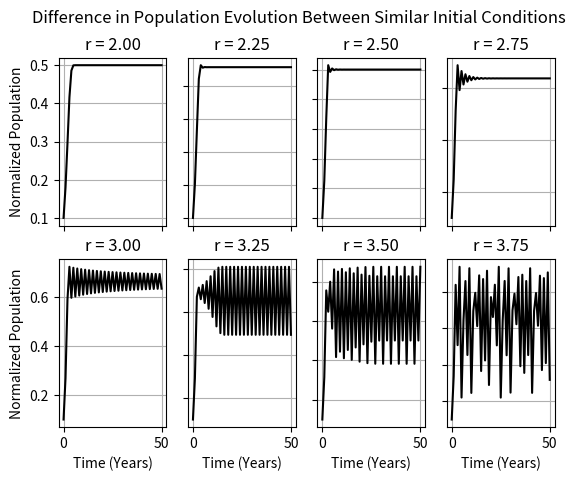
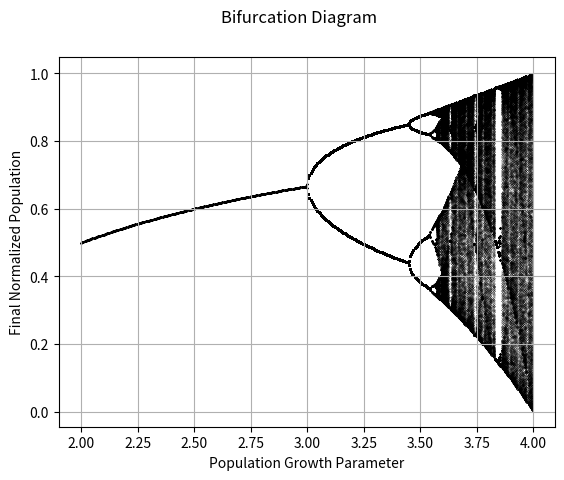
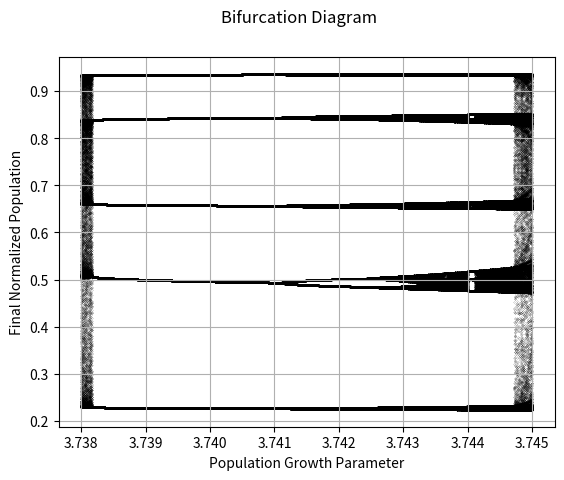
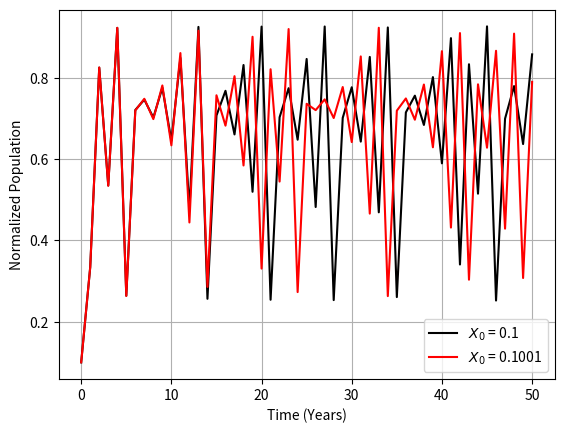
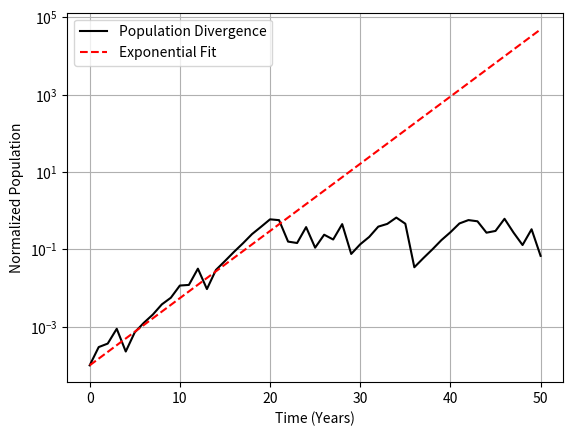

The script that saved these images, in order:
# -*- coding: utf-8 -*-
"""
Created on Wed Sep 16 09:28:43 2020

[redacted]

Question 2 of Lab01

Investigation of the evolution of a population of insects that grows 
according to the logistic map x_p -> r(1-x_p)x_p. Further exploration of 
bifurcation diagrams and chaotic systems.

"""

"""
Question 2, Part (a)
"""

# Import numpy for array manipulations
# Import matplotlib for plotting functions

# From keyboard, read number of years to simulate and save as variable pmax
# From keyboard, read initial number of insects and save as variable n0
# From keyboard, read maxmimum number of insects and save as variable nmax
# From keyboard, read maximum reproduction rate and save as variable r


# Define x0 = n0/nmax as the population as a fraction of nmax
# Initialize xp, array of length pmax+1 filled with zeros, to store population data
# Set xp[0] = x0 as the initial population


# Define for loop to update population for years p from 1 to pmax
    # Update population as xp[p] = r*(1-xp[p-1])*xp[p-1]

# Plot array xp with respect to array 0:pmax

"""
Question 2, Part (b)
"""

# Import numpy for array manipulations
import numpy as np
# Import matplotlib for plotting functions
import matplotlib.pyplot as plt

def update_population(x0, r, pmax):
    """ Define function update_population accepting as arguments the 
    initial normalized population x0, the maximum reproduction rate r,
    and the number of years to simulate pmax. It will return an array of 
    length pmax+1 that contains the population at each year from 0 to pmax."""
    
    # Initialize xp, array of length p+1 filled with zeros,
    # to store population data
    xp = np.zeros(pmax+1)
    
    # Set xp[0] = x0 as the initial population
    xp[0] = x0

    # Define for loop to update population for years p in range 1:pmax
    for p in range(1,pmax+1):
        # Update population as xp[p] = r*(1-xp[p-1])*xp[p-1]
        xp[p] = r*(1-xp[p-1])*xp[p-1]
    
    # Return array of population data
    return xp

"""
Question 2, Part (c)
"""

X0 = 0.1
R_array = np.arange(8)*(2/8) + 2
PMAX = 50

fig, axs = plt.subplots(2, 4)


for n in range(len(R_array)):
    R = R_array[n]
    pop_array = update_population(X0, R, PMAX)
    time_array = np.arange(PMAX+1)
    print(n//4," ", n%4)
    axs[n//4, n%4].plot(time_array, pop_array, 'k-')
    axs[n//4, n%4].set_title('r = %3.2f'%R)
    axs[n//4, n%4].grid(True)
    
for ax in axs.flat:
    ax.set(xlabel="Time (Years)", ylabel="Normalized Population")

# Hide x labels and tick labels for top plots and y ticks for right plots.
for ax in axs.flat:
    ax.label_outer()

fig.suptitle("Normalized Insect Population with Respect to Time in Years")

fig.savefig('PopVsTime.png')


"""
Question 2, Part (d)
"""

X0 = 0.1
R_array = np.arange(2,4,0.005)
PMAX = 2000

plt.figure()
plt.grid(True)

for n in range(len(R_array)):
    R = R_array[n]
    pop_array = update_population(X0, R, PMAX)
    time_array = np.arange(PMAX+1)
    if (R<3):
        plt.scatter((R*np.ones(PMAX+1))[-100:-1], pop_array[-100:-1], s = 0.01, color=(0,0,0))
    else:
        plt.scatter((R*np.ones(PMAX+1))[-1000:-1], pop_array[-1000:-1], s = 0.01, color=(0,0,0))
    
plt.xlabel("Population Growth Parameter")
plt.ylabel("Final Normalized Population")

plt.suptitle("Bifurcation Diagram")

plt.savefig('Bifurc_d.png')


"""
Question 2, Part (e)
"""

X0 = 0.1
R_array = np.arange(3.738,3.745,1e-5)
PMAX = 2000

plt.figure()
plt.grid(True)

for n in range(len(R_array)):
    R = R_array[n]
    pop_array = update_population(X0, R, PMAX)
    time_array = np.arange(PMAX+1)
    if (R<3):
        plt.scatter((R*np.ones(PMAX+1))[-100:-1], pop_array[-100:-1], s = 0.01, color=(0,0,0))
    else:
        plt.scatter((R*np.ones(PMAX+1))[-1000:-1], pop_array[-1000:-1], s = 0.01, color=(0,0,0))
    
plt.xlabel("Population Growth Parameter")
plt.ylabel("Final Normalized Population")

plt.suptitle("Bifurcation Diagram")

plt.savefig('Bifurc_e.png')


"""
Question 2, Part (f)
"""

X0_1 = 0.1
eps = 0.0001
X0_2 = X0_1 + eps
R = 3.71
PMAX = 50

time_array = np.arange(PMAX+1)

plt.figure()
plt.grid(True)

pop_array_1 = update_population(X0_1, R, PMAX)
plt.plot(time_array, pop_array_1, 'k-', label='$X_0$ = 0.1')

pop_array_2 = update_population(X0_2, R, PMAX)
plt.plot(time_array, pop_array_2, 'r-', label='$X_0$ = 0.1001')

    
plt.xlabel("Time (Years)")
plt.ylabel("Normalized Population")
plt.legend()

fig.suptitle("Population Evolution Between Similar Initial Conditions")

fig.savefig('PopVsTime_f.png')


"""
Question 2, Part (g)
"""

pop_diff = np.abs(pop_array_1 - pop_array_2)
a = eps
lbda = 0.4
spread_fit = a*np.exp(lbda*time_array)

plt.figure()
plt.grid(True)

plt.semilogy(time_array, pop_diff, 'k-', label='Population Divergence')
plt.semilogy(time_array, spread_fit, 'r--', label='Exponential Fit')
    
plt.xlabel("Time (Years)")
plt.ylabel("Normalized Population")
plt.legend()

fig.suptitle("Difference in Population Evolution Between Similar Initial Conditions")

fig.savefig('PopVsTime_g.png')

